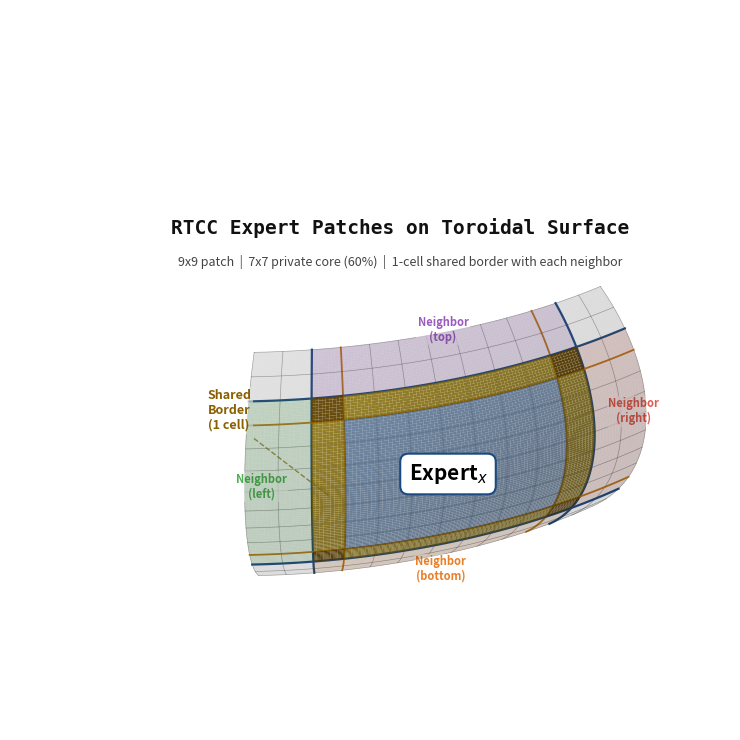

Write the Python code that produced this figure.
"""
RTCC Expert Overlap Figure
Curved outer surface of one torus section showing 9x9 expert patch,
7x7 private core (60%), and 1-cell shared border with neighbors.
"""
import numpy as np
import matplotlib.pyplot as plt
from mpl_toolkits.mplot3d import Axes3D
import os

os.makedirs('figures', exist_ok=True)

fig = plt.figure(figsize=(12, 8), facecolor='white')
ax = fig.add_subplot(111, projection='3d', facecolor='white')

R = 3.0
r = 3.5

EXPERT = 9
NBOR   = 2
TOTAL  = EXPERT + 2 * NBOR  # 13

v_half = 0.75
u_half = 0.40

v_edges = np.linspace(-v_half, v_half, TOTAL + 1)
u_edges = np.linspace(-u_half, u_half, TOTAL + 1)

def tp(u, v):
    x = (R + r * np.cos(v)) * np.cos(u)
    y = (R + r * np.cos(v)) * np.sin(u)
    z = r * np.sin(v)
    return x, y, z

def draw_cell(ui, vi, color, alpha, n=10):
    ug = np.linspace(u_edges[ui], u_edges[ui+1], n)
    vg = np.linspace(v_edges[vi], v_edges[vi+1], n)
    UU, VV = np.meshgrid(ug, vg)
    X, Y, Z = tp(UU, VV)
    ax.plot_surface(X, Y, Z, color=color, alpha=alpha, linewidth=0, antialiased=True)

ce_u0, ce_u1 = NBOR, NBOR + EXPERT
ce_v0, ce_v1 = NBOR, NBOR + EXPERT
pc_u0, pc_u1 = ce_u0+1, ce_u1-1
pc_v0, pc_v1 = ce_v0+1, ce_v1-1

core_color   = '#3a7ecf'
shared_color = '#f0c000'
nbor_L = '#4caf50'
nbor_R = '#e05c4e'
nbor_T = '#9c5cbf'
nbor_B = '#e8802a'
corner_color = '#aaaaaa'

for vi in range(TOTAL):
    for ui in range(TOTAL):
        in_center  = (ce_u0 <= ui < ce_u1) and (ce_v0 <= vi < ce_v1)
        in_private = (pc_u0 <= ui < pc_u1) and (pc_v0 <= vi < pc_v1)
        on_border  = in_center and not in_private
        left   = ui < ce_u0
        right  = ui >= ce_u1
        below  = vi < ce_v0
        above  = vi >= ce_v1

        # Corner border cells (shared by 3 experts) get darker yellow
        is_border_corner = on_border and (ui in (ce_u0, ce_u1-1)) and (vi in (ce_v0, ce_v1-1))

        if in_private:
            draw_cell(ui, vi, core_color, 0.65)
        elif is_border_corner:
            draw_cell(ui, vi, '#b07800', 0.95)   # dark amber — 3-expert overlap
        elif on_border:
            draw_cell(ui, vi, shared_color, 0.85)
        elif (left or right) and (above or below):
            draw_cell(ui, vi, corner_color, 0.20)
        elif left:
            draw_cell(ui, vi, nbor_L, 0.30)
        elif right:
            draw_cell(ui, vi, nbor_R, 0.30)
        elif above:
            draw_cell(ui, vi, nbor_T, 0.30)
        elif below:
            draw_cell(ui, vi, nbor_B, 0.30)

# Bold lines: outer edges of center expert (blue) + inner edges of neighbors (orange = overlap boundary)
outer_u = {ce_u0, ce_u1}          # center expert outer edges
inner_u = {pc_u0, pc_u1}          # inner boundary of overlap strip = neighbor outer edges
outer_v = {ce_v0, ce_v1}
inner_v = {pc_v0, pc_v1}

for ui in range(TOTAL + 1):
    vg = np.linspace(-v_half, v_half, 80)
    X, Y, Z = tp(u_edges[ui], vg)
    if ui in outer_u:
        col, lw, al = '#1a4a80', 1.6, 1.0   # blue — center expert boundary
    elif ui in inner_u:
        col, lw, al = '#c07000', 1.3, 0.9   # amber — neighbor outer / overlap inner boundary
    else:
        col, lw, al = '#333333', 0.45, 0.45
    ax.plot(X, Y, Z, color=col, lw=lw, alpha=al)

for vi in range(TOTAL + 1):
    ug = np.linspace(-u_half, u_half, 100)
    X, Y, Z = tp(ug, v_edges[vi])
    if vi in outer_v:
        col, lw, al = '#1a4a80', 1.6, 1.0
    elif vi in inner_v:
        col, lw, al = '#c07000', 1.3, 0.9
    else:
        col, lw, al = '#333333', 0.45, 0.45
    ax.plot(X, Y, Z, color=col, lw=lw, alpha=al)

# Shared border label
u_sh = (u_edges[ce_u0] + u_edges[ce_u0+1]) / 2
v_sh = 0.0
xs, ys, zs = tp(u_sh, v_sh)
xl, yl, zl = xs - 0.8, ys - 1.0, zs + 1.2
ax.text(xl, yl, zl, 'Shared\nBorder\n(1 cell)', color='#8a6000',
        fontsize=9, fontweight='bold', ha='center',
        bbox=dict(facecolor='white', edgecolor='none', alpha=0.7, pad=1.5))
ax.plot([xl, xs+0.05], [yl+0.3, ys], [zl-0.3, zs+0.05],
        color='#8a6000', lw=1.0, alpha=0.7, linestyle='--')

# Neighbor labels
for (u_idx, v_idx, txt, col, z_off) in [
    (0,  6,  'Neighbor\n(left)',   nbor_L,  0.08),
    (12, 6,  'Neighbor\n(right)',  nbor_R,  0.08),
    (6,  12, 'Neighbor\n(top)',    nbor_T,  0.08),
    (6,  0,  'Neighbor\n(bottom)', nbor_B, -0.60),
]:
    uc = (u_edges[u_idx] + u_edges[min(u_idx+1, TOTAL)]) / 2
    vc = (v_edges[v_idx] + v_edges[min(v_idx+1, TOTAL)]) / 2
    xn, yn, zn = tp(uc, vc)
    ax.text(xn, yn, zn + z_off, txt, color=col,
            fontsize=8, fontweight='bold', ha='center',
            bbox=dict(facecolor='white', edgecolor='none', alpha=0.65, pad=1))

ax.set_axis_off()
ax.set_position([0.05, 0.05, 0.85, 0.90])  # shift plot left
ax.set_box_aspect([1.0, 1.0, 0.55])
ax.view_init(elev=32, azim=-20)
ax.set_xlim(-1.0, 6.8)
ax.set_ylim(-3.0, 3.0)
ax.set_zlim(-2.5, 2.5)

fig.text(0.5, 0.67, 'RTCC Expert Patches on Toroidal Surface',
         ha='center', color='#111111', fontsize=14, fontweight='bold', fontfamily='monospace')
fig.text(0.5, 0.63, '9x9 patch  |  7x7 private core (60%)  |  1-cell shared border with each neighbor',
         ha='center', color='#444444', fontsize=9)

# Expert_x label — drawn last so it's on top of everything
fig.text(0.54, 0.37, r'Expert$_x$',
         ha='center', va='center', color='black', fontsize=15, fontweight='bold',
         bbox=dict(facecolor='white', edgecolor='#1a4a80', linewidth=1.5,
                   alpha=1.0, pad=5, boxstyle='round,pad=0.4'))

plt.savefig('figures/rtcc_expert_overlap.pdf', bbox_inches='tight', facecolor='white', edgecolor='none')
plt.savefig('figures/rtcc_expert_overlap.png', dpi=200, bbox_inches='tight', facecolor='white', edgecolor='none')
print("Saved.")
